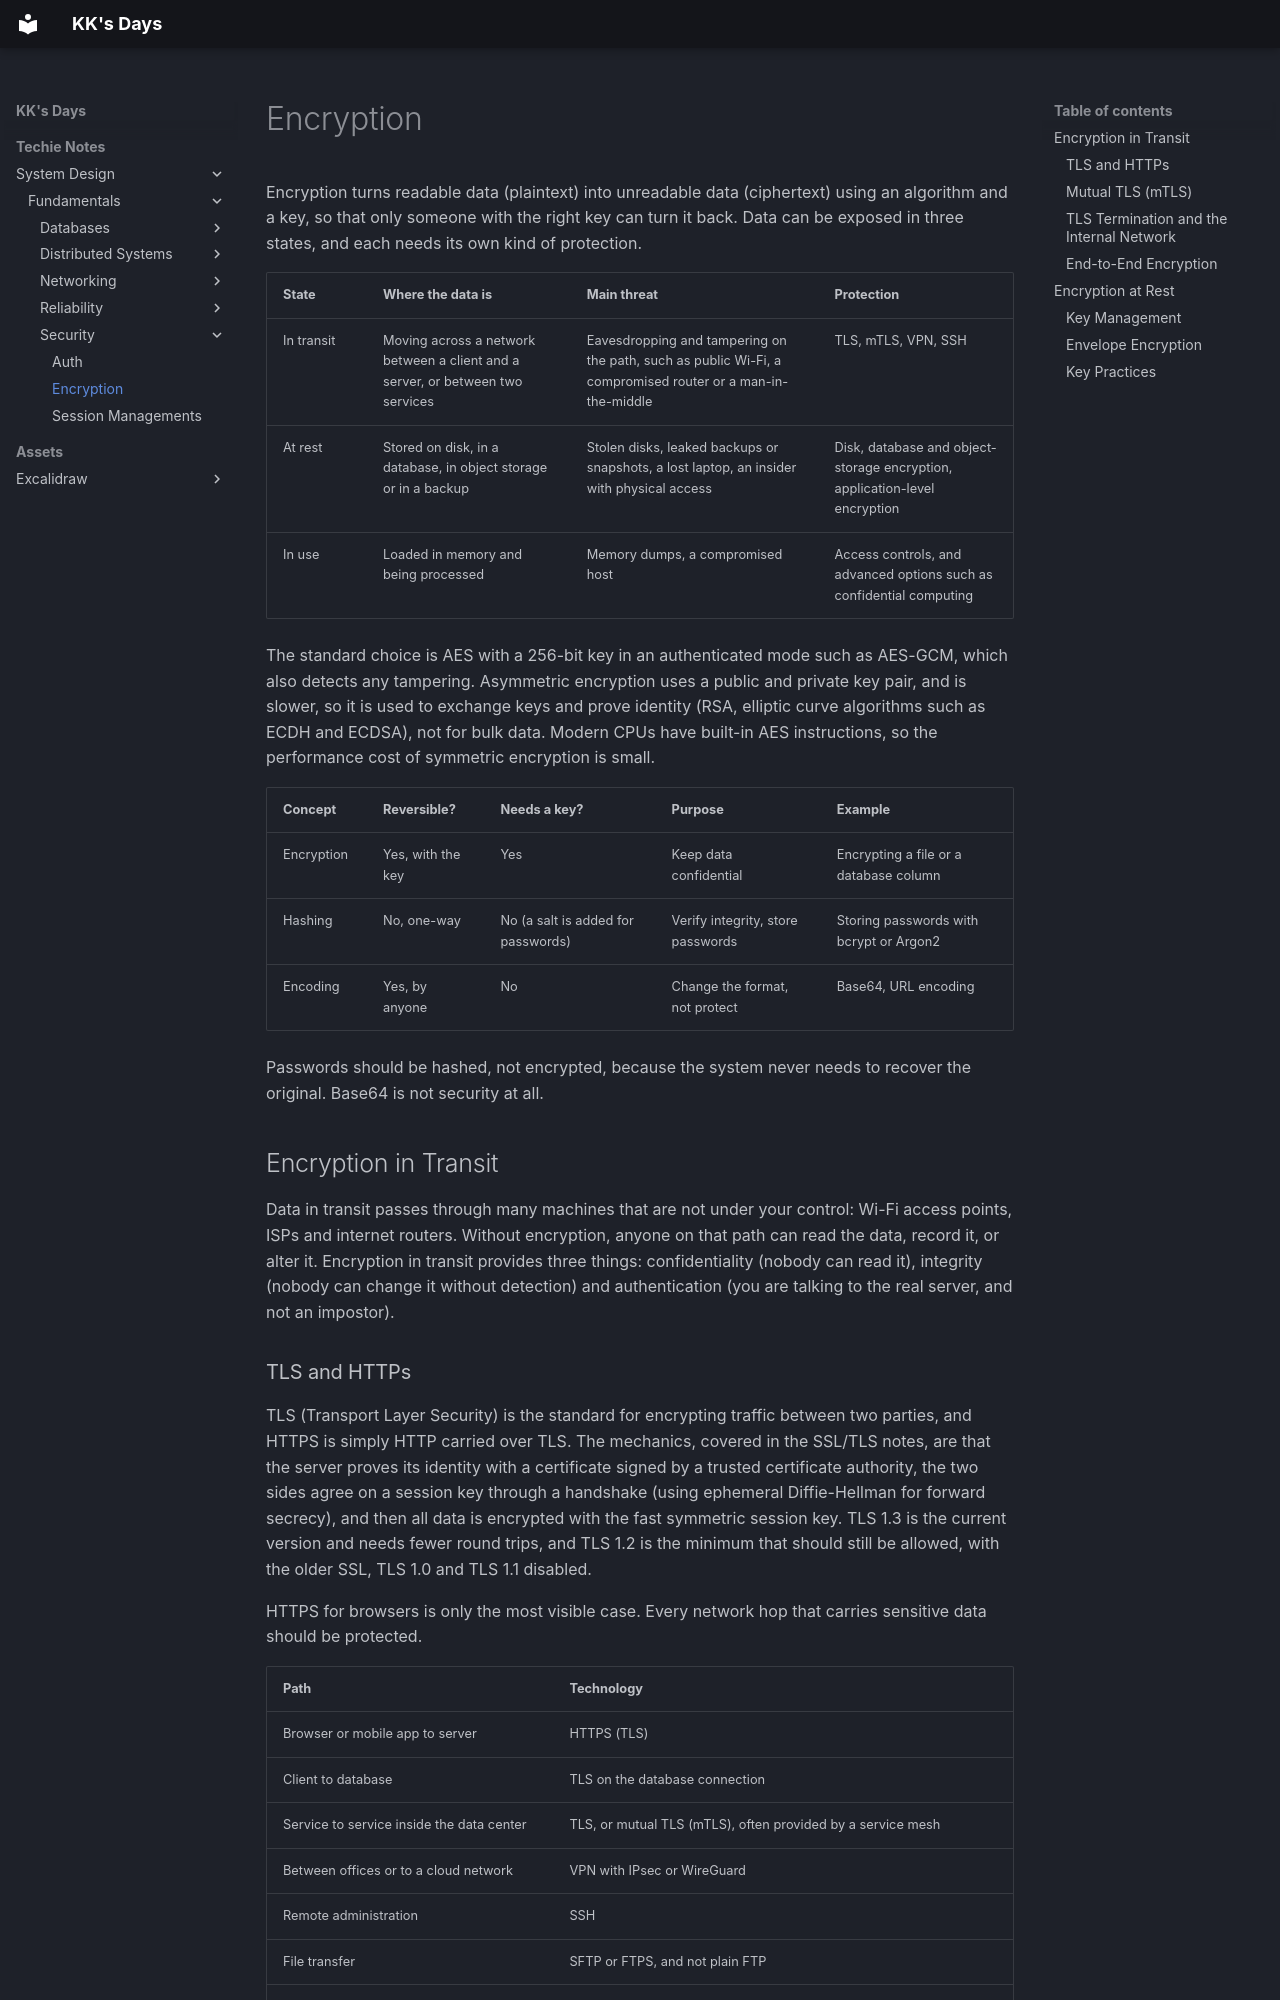

repository: kausthub-kannan/kausthub-kannan · page: Techie Notes/System Design/Fundamentals/Security/Encryption/index.html · generator: mkdocs

Encryption turns readable data (plaintext) into unreadable data (ciphertext) using an algorithm and a key, so that only someone with the right key can turn it back. Data can be exposed in three states, and each needs its own kind of protection.

|State|Where the data is|Main threat|Protection|
|---|---|---|---|
|In transit|Moving across a network between a client and a server, or between two services|Eavesdropping and tampering on the path, such as public Wi-Fi, a compromised router or a man-in-the-middle|TLS, mTLS, VPN, SSH|
|At rest|Stored on disk, in a database, in object storage or in a backup|Stolen disks, leaked backups or snapshots, a lost laptop, an insider with physical access|Disk, database and object-storage encryption, application-level encryption|
|In use|Loaded in memory and being processed|Memory dumps, a compromised host|Access controls, and advanced options such as confidential computing|

The standard choice is AES with a 256-bit key in an authenticated mode such as AES-GCM, which also detects any tampering. Asymmetric encryption uses a public and private key pair, and is slower, so it is used to exchange keys and prove identity (RSA, elliptic curve algorithms such as ECDH and ECDSA), not for bulk data. Modern CPUs have built-in AES instructions, so the performance cost of symmetric encryption is small.

|Concept|Reversible?|Needs a key?|Purpose|Example|
|---|---|---|---|---|
|Encryption|Yes, with the key|Yes|Keep data confidential|Encrypting a file or a database column|
|Hashing|No, one-way|No (a salt is added for passwords)|Verify integrity, store passwords|Storing passwords with bcrypt or Argon2|
|Encoding|Yes, by anyone|No|Change the format, not protect|Base64, URL encoding|

Passwords should be hashed, not encrypted, because the system never needs to recover the original. Base64 is not security at all.

## Encryption in Transit
Data in transit passes through many machines that are not under your control: Wi-Fi access points, ISPs and internet routers. Without encryption, anyone on that path can read the data, record it, or alter it. Encryption in transit provides three things: confidentiality (nobody can read it), integrity (nobody can change it without detection) and authentication (you are talking to the real server, and not an impostor).

### TLS and HTTPs
TLS (Transport Layer Security) is the standard for encrypting traffic between two parties, and HTTPS is simply HTTP carried over TLS. The mechanics, covered in the SSL/TLS notes, are that the server proves its identity with a certificate signed by a trusted certificate authority, the two sides agree on a session key through a handshake (using ephemeral Diffie-Hellman for forward secrecy), and then all data is encrypted with the fast symmetric session key. TLS 1.3 is the current version and needs fewer round trips, and TLS 1.2 is the minimum that should still be allowed, with the older SSL, TLS 1.0 and TLS 1.1 disabled.

HTTPS for browsers is only the most visible case. Every network hop that carries sensitive data should be protected.

|Path|Technology|
|---|---|
|Browser or mobile app to server|HTTPS (TLS)|
|Client to database|TLS on the database connection|
|Service to service inside the data center|TLS, or mutual TLS (mTLS), often provided by a service mesh|
|Between offices or to a cloud network|VPN with IPsec or WireGuard|
|Remote administration|SSH|
|File transfer|SFTP or FTPS, and not plain FTP|
|Email between servers|STARTTLS, and the user's own encryption for real privacy|
|DNS queries|DNS over HTTPS (DoH) or DNS over TLS (DoT), as in the DNS notes|
|Wireless networks|WPA2 or WPA3|
